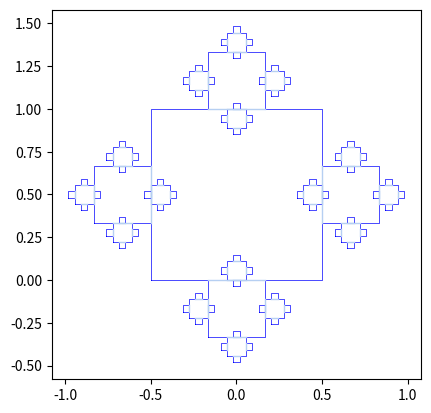

This chart was generated by the following Python code:
#!/usr/bin/env python3
import numpy as np
import math
import matplotlib.pyplot as plt

def square(x,y,b,l,s):
    Q1 = [(x-(l/2.0)),y]
    Q2 = [(x+(l/2.0)),y]
    Q3 = [(x+(l/2.0)),(y+l)]
    Q4 = [(x-(l/2.0)),(y+l)]
    return [Q1[0],Q2[0],Q3[0],Q4[0],Q1[0] ] , [Q1[1],Q2[1],Q3[1],Q4[1],Q1[1]]

def computeCoordinates(x, y, l, b, x_Q1, y_Q1, x_Q2, y_Q2, x_Q3, y_Q3, x_Q4, y_Q4):
    l1 = l / 3.0
    b1 = 0
    b2 = 3
    b3 = 2
    b4 = 1
    x_r1= x
    y_r1= y+l
    x_r2= x+(l*2/3)
    y_r2= y+(l/3)
    x_r3= x
    y_r3= y-l/3
    x_r4= x-(l*2/3)
    y_r4= y+(l/3)
    return l1, b1,b2,b3,b4, x_r1, y_r1, x_r2, y_r2, x_r3, y_r3 , x_r4, y_r4

def fractal(n, ax, x, y, b, l):
    if n > 0:
        X, Y = square(x,y,b,l,1)
        ax.plot(X,Y, 'b', linewidth=0.5)
        if l!=1:
            ax.plot(X[b:b+2],Y[b:b+2], color= '#b6cff2', linewidth=1)

        l1,b1,b2,b3,b4,x_r1,y_r1,x_r2,y_r2,x_r3,y_r3,x_r4,y_r4=computeCoordinates(x,y,l,b,X[0], Y[0], X[1], Y[1], X[2], Y[2], X[3], Y[3])
        fractal(n-1,ax, x_r1, y_r1,b1,l1)
        fractal(n-1,ax, x_r2, y_r2,b2,l1)
        fractal(n-1,ax, x_r3, y_r3,b3,l1)
        fractal(n-1,ax, x_r4, y_r4,b4,l1)

def main():
    fig = plt.figure()
    ax = fig.add_subplot(111)
    ax.set_aspect('equal')
    #P0
    x=0.0
    y=0.0
    b=0
    l=1.0
    fractal(4, ax, x, y, b, l)
    plt.savefig('fractal.png')
    plt.show()



if __name__ == '__main__':
    main()
